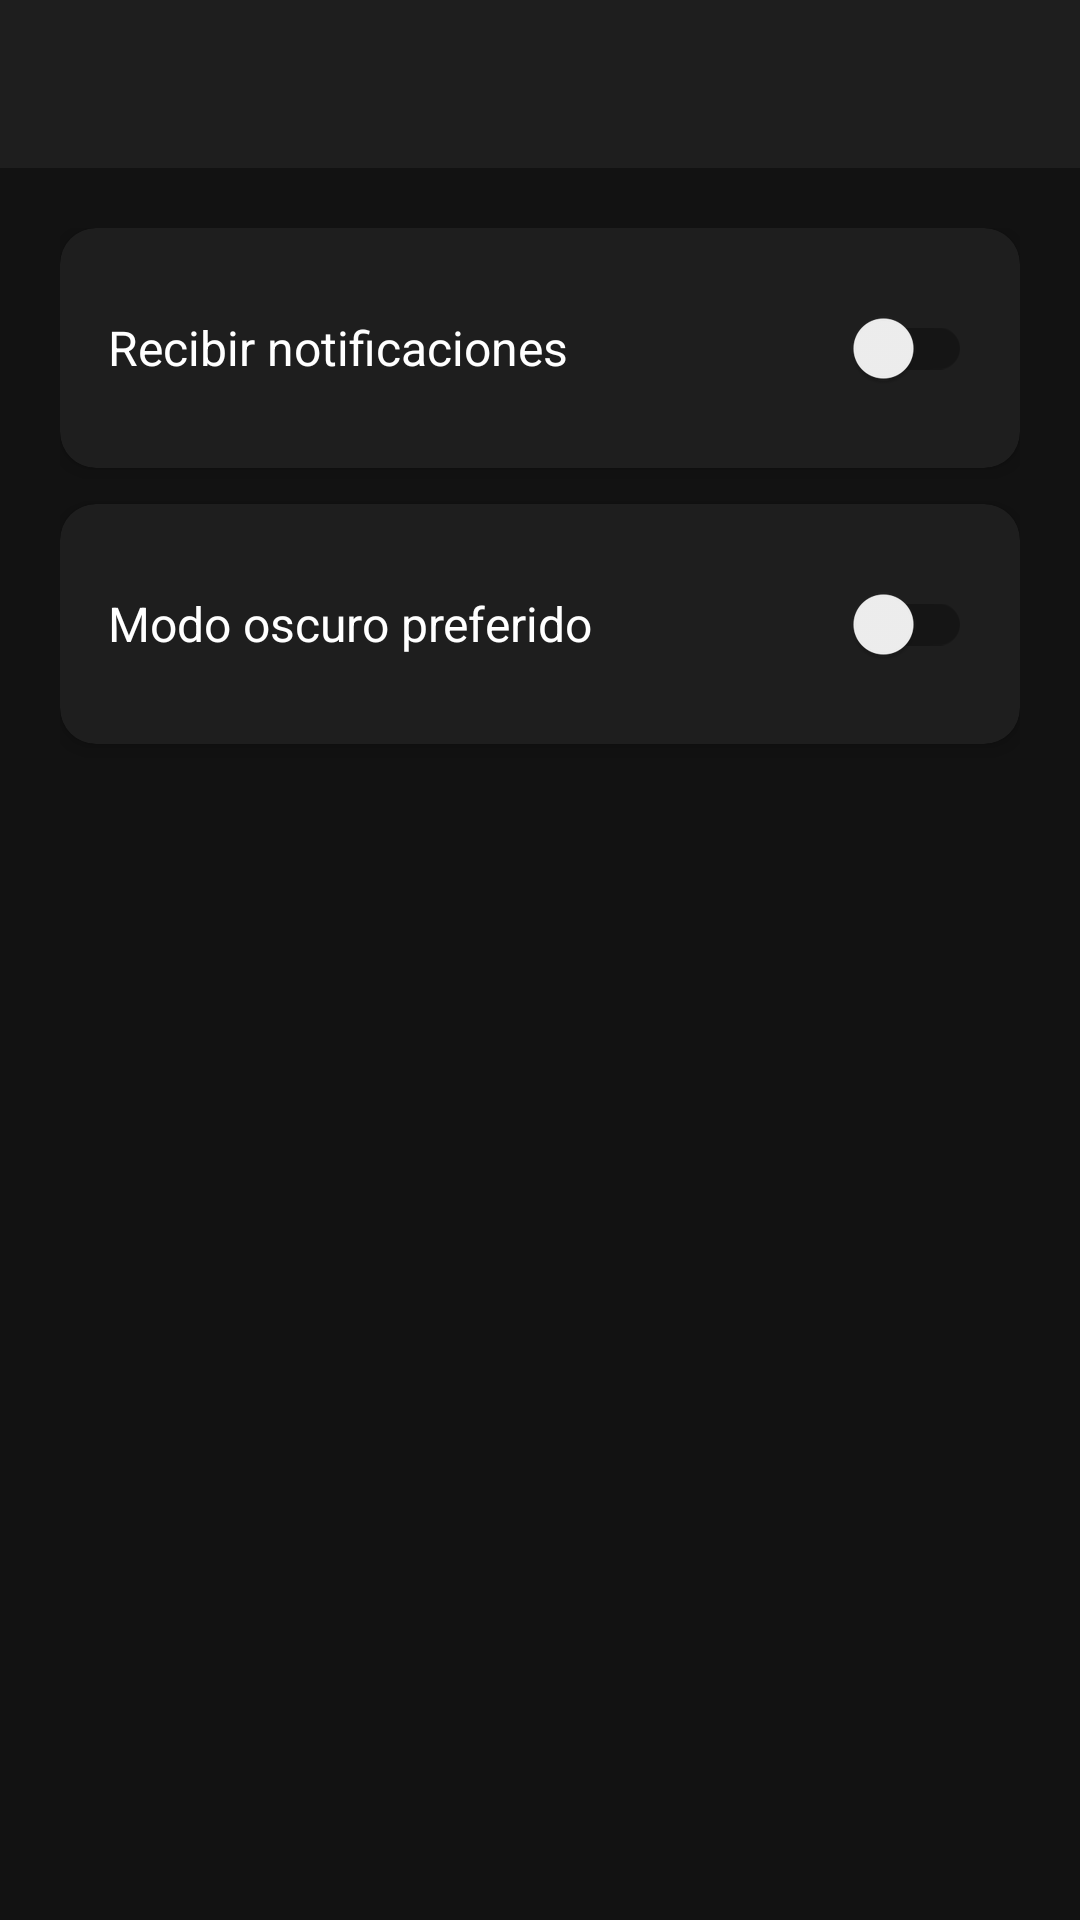

This screen was rendered from an Android layout file. Write that file and the resources it references.
<!-- AndroidManifest.xml: application theme Theme.YoutubersApp -->
<!-- res/layout/activity_settings.xml -->
<?xml version="1.0" encoding="utf-8"?>
<LinearLayout xmlns:android="http://schemas.android.com/apk/res/android"
    android:layout_width="match_parent"
    android:layout_height="match_parent"
    xmlns:app="http://schemas.android.com/apk/res-auto"
    android:orientation="vertical"
    android:background="#121212">

    
    <androidx.appcompat.widget.Toolbar
        android:id="@+id/toolbarSettings"
        android:layout_width="match_parent"
        android:layout_height="?attr/actionBarSize"
        android:background="#1E1E1E"
        app:titleTextColor="@android:color/white" />

    
    <LinearLayout
        android:layout_width="match_parent"
        android:layout_height="match_parent"
        android:orientation="vertical"
        android:padding="20dp">

        
        <androidx.cardview.widget.CardView
            android:layout_width="match_parent"
            android:layout_height="wrap_content"
            android:layout_marginBottom="12dp"
            app:cardBackgroundColor="#1E1E1E"
            app:cardCornerRadius="12dp"
            app:cardElevation="4dp">

            <LinearLayout
                android:layout_width="match_parent"
                android:layout_height="wrap_content"
                android:orientation="horizontal"
                android:padding="16dp"
                android:gravity="center_vertical">

                <TextView
                    android:layout_width="0dp"
                    android:layout_height="wrap_content"
                    android:layout_weight="1"
                    android:text="Recibir notificaciones"
                    android:textColor="@android:color/white"
                    android:textSize="16sp"/>

                <androidx.appcompat.widget.SwitchCompat
                    android:id="@+id/switchNotificaciones"
                    android:layout_width="wrap_content"
                    android:layout_height="wrap_content"/>
            </LinearLayout>
        </androidx.cardview.widget.CardView>

        
        <androidx.cardview.widget.CardView
            android:layout_width="match_parent"
            android:layout_height="wrap_content"
            app:cardBackgroundColor="#1E1E1E"
            app:cardCornerRadius="12dp"
            app:cardElevation="4dp">

            <LinearLayout
                android:layout_width="match_parent"
                android:layout_height="wrap_content"
                android:orientation="horizontal"
                android:padding="16dp"
                android:gravity="center_vertical">

                <TextView
                    android:layout_width="0dp"
                    android:layout_height="wrap_content"
                    android:layout_weight="1"
                    android:text="Modo oscuro preferido"
                    android:textColor="@android:color/white"
                    android:textSize="16sp"/>

                <androidx.appcompat.widget.SwitchCompat
                    android:id="@+id/switchModoOscuro"
                    android:layout_width="wrap_content"
                    android:layout_height="wrap_content"/>
            </LinearLayout>
        </androidx.cardview.widget.CardView>

    </LinearLayout>

</LinearLayout>
<!-- resources referenced by this layout -->
<resources>
  <style name="Theme.YoutubersApp" parent="Theme.MaterialComponents.DayNight.NoActionBar">
          <item name="colorPrimary">#1E1E1E</item>
          <item name="colorPrimaryDark">#121212</item>
          <item name="colorAccent">#00E676</item>
      </style>
</resources>
